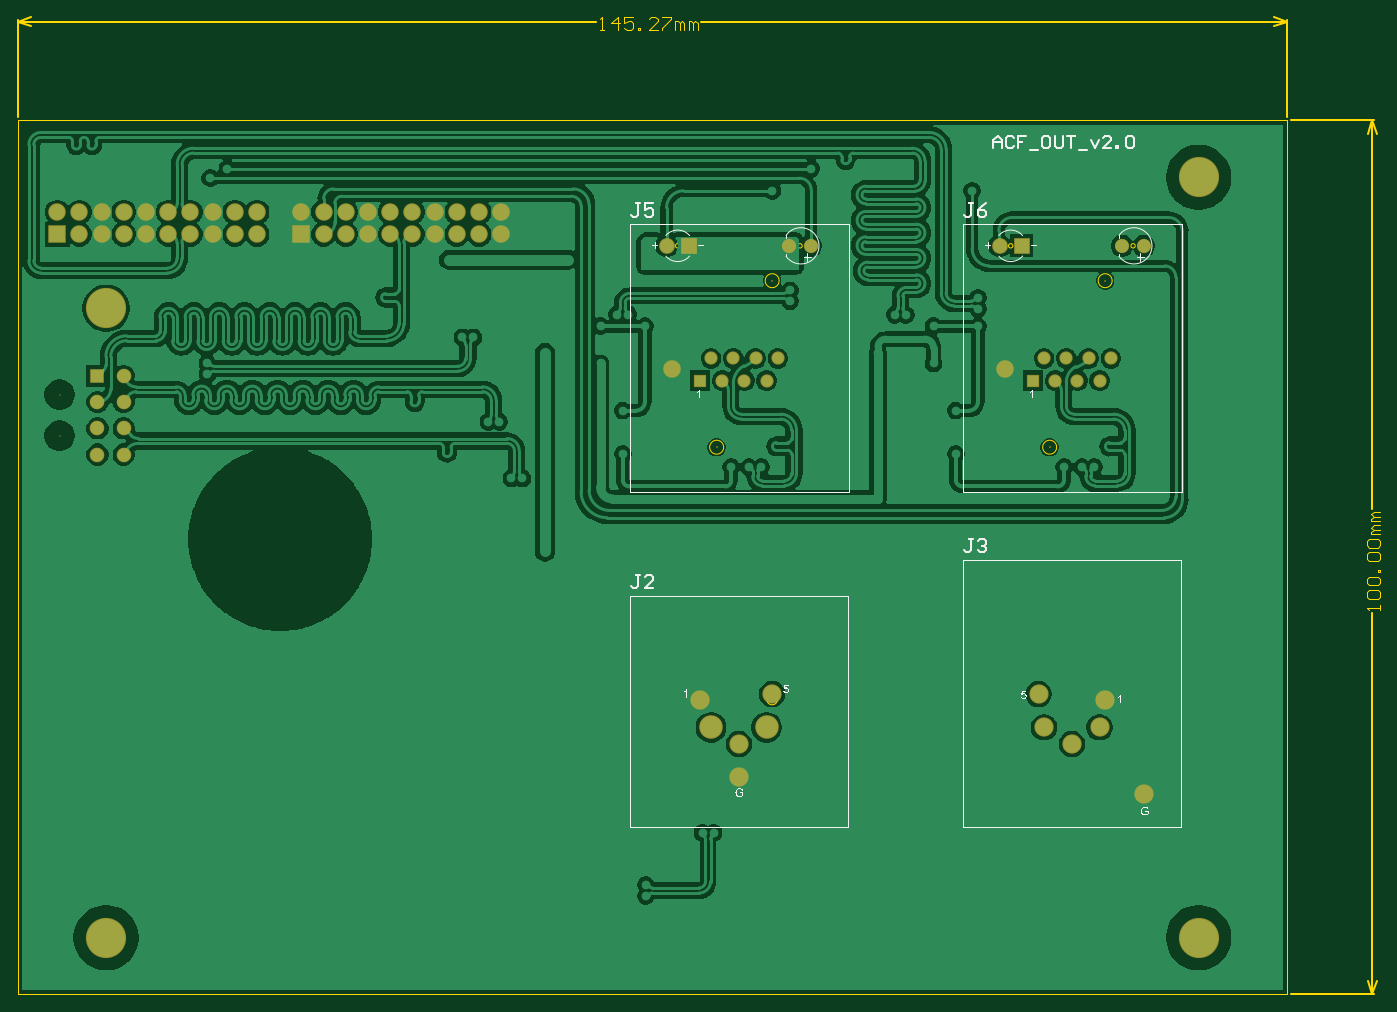
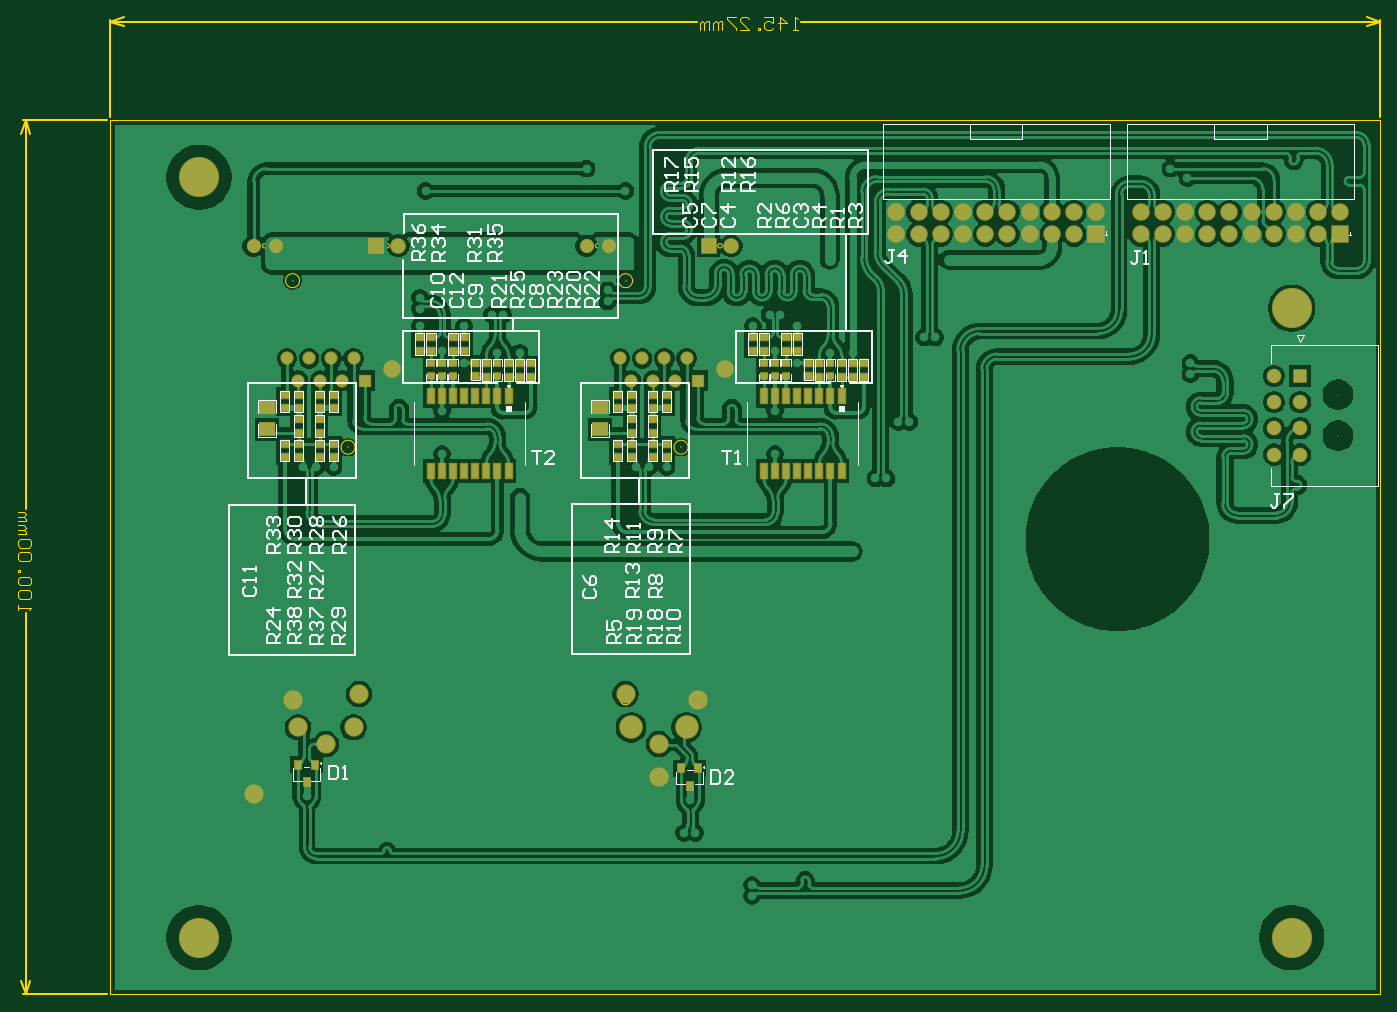
Circuit board: 10 layer files. Board 155.9 x 111.9 mm.
- bottom_copper: ACF_Out-v2.0.GBL (99476 bytes)
- bottom_silk: ACF_Out-v2.0.GBO (30894 bytes)
- paste: ACF_Out-v2.0.GBP (3103 bytes)
- bottom_mask: ACF_Out-v2.0.GBS (5526 bytes)
- outline: ACF_Out-v2.0.GKO (271 bytes)
- outline: ACF_Out-v2.0.GM1 (7138 bytes)
- top_copper: ACF_Out-v2.0.GTL (95390 bytes)
- top_silk: ACF_Out-v2.0.GTO (22822 bytes)
- paste: ACF_Out-v2.0.GTP (270 bytes)
- top_mask: ACF_Out-v2.0.GTS (2673 bytes)

=== bottom_copper: ACF_Out-v2.0.GBL (99476 bytes, source omitted) ===
=== bottom_silk: ACF_Out-v2.0.GBO (30894 bytes, source omitted) ===
=== paste: ACF_Out-v2.0.GBP ===
G04*
G04 #@! TF.GenerationSoftware,Altium Limited,Altium Designer,24.5.2 (23)*
G04*
G04 Layer_Color=128*
%FSLAX44Y44*%
%MOMM*%
G71*
G04*
G04 #@! TF.SameCoordinates,DB171CDF-FD1A-43B8-AFCB-F980BC985382*
G04*
G04*
G04 #@! TF.FilePolarity,Positive*
G04*
G01*
G75*
%ADD46R,0.8890X0.7620*%
%ADD47R,1.7780X1.5240*%
%ADD48R,0.8200X0.9200*%
%ADD49R,0.7600X1.6700*%
D46*
X692430Y722348D02*
D03*
Y707108D02*
D03*
X705130Y722348D02*
D03*
Y707108D02*
D03*
X679730Y722348D02*
D03*
Y707108D02*
D03*
X590830Y722094D02*
D03*
Y706854D02*
D03*
X603530Y722094D02*
D03*
Y706854D02*
D03*
X616230Y722094D02*
D03*
Y706854D02*
D03*
X628930Y707108D02*
D03*
Y722348D02*
D03*
X641630Y722094D02*
D03*
Y706854D02*
D03*
X654330Y722348D02*
D03*
Y707108D02*
D03*
X667030Y736715D02*
D03*
Y751955D02*
D03*
X679692D02*
D03*
Y736715D02*
D03*
X705130Y751955D02*
D03*
Y736715D02*
D03*
X717830D02*
D03*
Y751955D02*
D03*
X1022630Y722094D02*
D03*
Y706854D02*
D03*
X1009930Y722348D02*
D03*
Y707108D02*
D03*
X997230Y722094D02*
D03*
Y706854D02*
D03*
X984530Y722094D02*
D03*
Y706854D02*
D03*
X971830Y722094D02*
D03*
Y706854D02*
D03*
X1035330Y722348D02*
D03*
Y707108D02*
D03*
X1060730Y722348D02*
D03*
Y707108D02*
D03*
X1086130Y722348D02*
D03*
Y707108D02*
D03*
X1073430Y722348D02*
D03*
Y707108D02*
D03*
X1048030Y736715D02*
D03*
Y751955D02*
D03*
X1060692D02*
D03*
Y736715D02*
D03*
X1086130Y751955D02*
D03*
Y736715D02*
D03*
X1098830D02*
D03*
Y751955D02*
D03*
X856288Y686308D02*
D03*
Y671068D02*
D03*
X832412D02*
D03*
Y686308D02*
D03*
Y642874D02*
D03*
Y658114D02*
D03*
X1197450Y686308D02*
D03*
Y671068D02*
D03*
X1213412Y686308D02*
D03*
Y671068D02*
D03*
X1237288Y686308D02*
D03*
Y671068D02*
D03*
X1253250Y686308D02*
D03*
Y671068D02*
D03*
X1213412Y658114D02*
D03*
Y642874D02*
D03*
X1237288Y658114D02*
D03*
Y642874D02*
D03*
X1213412Y630174D02*
D03*
Y614934D02*
D03*
X1197450Y630174D02*
D03*
Y614934D02*
D03*
X1237288D02*
D03*
Y630174D02*
D03*
X1253250D02*
D03*
Y614934D02*
D03*
X856288Y658114D02*
D03*
Y642874D02*
D03*
X816450Y671068D02*
D03*
Y686308D02*
D03*
X872250D02*
D03*
Y671068D02*
D03*
Y630174D02*
D03*
Y614934D02*
D03*
X856288D02*
D03*
Y630174D02*
D03*
X832412D02*
D03*
Y614934D02*
D03*
X816450Y630174D02*
D03*
Y614934D02*
D03*
D47*
X1273730Y646430D02*
D03*
Y671830D02*
D03*
X892730Y646430D02*
D03*
Y671830D02*
D03*
D48*
X789940Y238550D02*
D03*
X780440Y258550D02*
D03*
X799440D02*
D03*
X1228370Y242730D02*
D03*
X1218870Y262730D02*
D03*
X1237870D02*
D03*
D49*
X616230Y684458D02*
D03*
X628930Y684458D02*
D03*
X641630Y684458D02*
D03*
X654330D02*
D03*
X667030D02*
D03*
X679730D02*
D03*
X692430Y684458D02*
D03*
X705130Y684458D02*
D03*
Y599158D02*
D03*
X692430Y599158D02*
D03*
X679730Y599158D02*
D03*
X667030D02*
D03*
X654330D02*
D03*
X641630D02*
D03*
X628930Y599158D02*
D03*
X616230Y599158D02*
D03*
X997230Y684458D02*
D03*
X1009930Y684458D02*
D03*
X1022630Y684458D02*
D03*
X1035330D02*
D03*
X1048030D02*
D03*
X1060730D02*
D03*
X1073430Y684458D02*
D03*
X1086130Y684458D02*
D03*
Y599158D02*
D03*
X1073430Y599158D02*
D03*
X1060730Y599158D02*
D03*
X1048030D02*
D03*
X1035330D02*
D03*
X1022630D02*
D03*
X1009930Y599158D02*
D03*
X997230Y599158D02*
D03*
M02*

=== bottom_mask: ACF_Out-v2.0.GBS ===
G04*
G04 #@! TF.GenerationSoftware,Altium Limited,Altium Designer,24.5.2 (23)*
G04*
G04 Layer_Color=16711935*
%FSLAX44Y44*%
%MOMM*%
G71*
G04*
G04 #@! TF.SameCoordinates,DB171CDF-FD1A-43B8-AFCB-F980BC985382*
G04*
G04*
G04 #@! TF.FilePolarity,Negative*
G04*
G01*
G75*
%ADD12C,0.1524*%
%ADD13C,1.6724*%
%ADD14R,1.6724X1.6724*%
%ADD15C,2.0032*%
%ADD16R,2.0032X2.0032*%
%ADD17C,1.8032*%
%ADD18R,1.8032X1.8032*%
%ADD19C,2.2032*%
%ADD20C,2.7032*%
%ADD21R,1.5112X1.5112*%
%ADD22C,1.5112*%
%ADD23C,1.6256*%
%ADD24C,0.2032*%
%ADD25C,4.6032*%
%ADD51R,1.0090X0.8820*%
%ADD52R,1.0922X0.9652*%
%ADD53R,1.9812X1.7272*%
%ADD54R,1.0232X1.1232*%
%ADD55R,0.9632X1.8732*%
D12*
X48236Y639252D02*
D03*
Y686252D02*
D03*
D13*
X121436Y617752D02*
D03*
Y647752D02*
D03*
Y677752D02*
D03*
Y707752D02*
D03*
X91436Y617752D02*
D03*
Y647752D02*
D03*
Y677752D02*
D03*
D14*
Y707752D02*
D03*
D15*
X274056Y895245D02*
D03*
X274056Y869845D02*
D03*
X248656Y895245D02*
D03*
Y869845D02*
D03*
X223256Y895245D02*
D03*
Y869845D02*
D03*
X197856Y895245D02*
D03*
Y869845D02*
D03*
X172456Y895245D02*
D03*
X172456Y869845D02*
D03*
X147056Y895245D02*
D03*
X147056Y869845D02*
D03*
X121656Y895245D02*
D03*
Y869845D02*
D03*
X96256Y895245D02*
D03*
Y869845D02*
D03*
X70856Y895245D02*
D03*
Y869845D02*
D03*
X45456Y895245D02*
D03*
X324856D02*
D03*
X350256Y869845D02*
D03*
Y895245D02*
D03*
X375656Y869845D02*
D03*
Y895245D02*
D03*
X401056Y869845D02*
D03*
Y895245D02*
D03*
X426456Y869845D02*
D03*
X426456Y895245D02*
D03*
X451856Y869845D02*
D03*
X451856Y895245D02*
D03*
X477256Y869845D02*
D03*
Y895245D02*
D03*
X502656Y869845D02*
D03*
Y895245D02*
D03*
X528056Y869845D02*
D03*
Y895245D02*
D03*
X553456Y869845D02*
D03*
X553456Y895245D02*
D03*
X749100Y715050D02*
D03*
X1130100D02*
D03*
D16*
X45456Y869845D02*
D03*
X324856D02*
D03*
D17*
X742600Y856550D02*
D03*
X1123600D02*
D03*
D18*
X768000D02*
D03*
X1149000D02*
D03*
D19*
X825300Y248550D02*
D03*
Y286650D02*
D03*
X863400Y343800D02*
D03*
X780850Y337450D02*
D03*
X1288850Y229500D02*
D03*
X1206300Y286650D02*
D03*
X1174550Y305700D02*
D03*
X1238050D02*
D03*
X1244400Y337450D02*
D03*
X1168200Y343800D02*
D03*
D20*
X857050Y305700D02*
D03*
X793550D02*
D03*
D21*
X780850Y702350D02*
D03*
X1161850D02*
D03*
D22*
X793550Y727750D02*
D03*
X806250Y702350D02*
D03*
X818950Y727750D02*
D03*
X831650Y702350D02*
D03*
X844350Y727750D02*
D03*
X857050Y702350D02*
D03*
X869750Y727750D02*
D03*
X1174550D02*
D03*
X1187250Y702350D02*
D03*
X1199950Y727750D02*
D03*
X1212650Y702350D02*
D03*
X1225350Y727750D02*
D03*
X1238050Y702350D02*
D03*
X1250750Y727750D02*
D03*
D23*
X908000Y856550D02*
D03*
X882600D02*
D03*
X1289000D02*
D03*
X1263600D02*
D03*
D24*
X863400Y816650D02*
D03*
X799900Y626150D02*
D03*
X1244400Y816650D02*
D03*
X1180900Y626150D02*
D03*
D25*
X1351350Y935000D02*
D03*
Y65000D02*
D03*
X101350D02*
D03*
Y785000D02*
D03*
D51*
X692430Y722348D02*
D03*
Y707108D02*
D03*
X705130Y722348D02*
D03*
Y707108D02*
D03*
X679730Y722348D02*
D03*
Y707108D02*
D03*
X628930D02*
D03*
Y722348D02*
D03*
X1009930D02*
D03*
Y707108D02*
D03*
X1060730Y722348D02*
D03*
Y707108D02*
D03*
X1086130Y722348D02*
D03*
Y707108D02*
D03*
X1073430Y722348D02*
D03*
Y707108D02*
D03*
D52*
X590830Y722094D02*
D03*
Y706854D02*
D03*
X603530Y722094D02*
D03*
Y706854D02*
D03*
X616230Y722094D02*
D03*
Y706854D02*
D03*
X641630Y722094D02*
D03*
Y706854D02*
D03*
X654330Y722348D02*
D03*
Y707108D02*
D03*
X667030Y736715D02*
D03*
Y751955D02*
D03*
X679692D02*
D03*
Y736715D02*
D03*
X705130Y751955D02*
D03*
Y736715D02*
D03*
X717830D02*
D03*
Y751955D02*
D03*
X1022630Y722094D02*
D03*
Y706854D02*
D03*
X997230Y722094D02*
D03*
Y706854D02*
D03*
X984530Y722094D02*
D03*
Y706854D02*
D03*
X971830Y722094D02*
D03*
Y706854D02*
D03*
X1035330Y722348D02*
D03*
Y707108D02*
D03*
X1048030Y736715D02*
D03*
Y751955D02*
D03*
X1060692D02*
D03*
Y736715D02*
D03*
X1086130Y751955D02*
D03*
Y736715D02*
D03*
X1098830D02*
D03*
Y751955D02*
D03*
X856288Y686308D02*
D03*
Y671068D02*
D03*
X832412D02*
D03*
Y686308D02*
D03*
Y642874D02*
D03*
Y658114D02*
D03*
X1197450Y686308D02*
D03*
Y671068D02*
D03*
X1213412Y686308D02*
D03*
Y671068D02*
D03*
X1237288Y686308D02*
D03*
Y671068D02*
D03*
X1253250Y686308D02*
D03*
Y671068D02*
D03*
X1213412Y658114D02*
D03*
Y642874D02*
D03*
X1237288Y658114D02*
D03*
Y642874D02*
D03*
X1213412Y630174D02*
D03*
Y614934D02*
D03*
X1197450Y630174D02*
D03*
Y614934D02*
D03*
X1237288D02*
D03*
Y630174D02*
D03*
X1253250D02*
D03*
Y614934D02*
D03*
X856288Y658114D02*
D03*
Y642874D02*
D03*
X816450Y671068D02*
D03*
Y686308D02*
D03*
X872250D02*
D03*
Y671068D02*
D03*
Y630174D02*
D03*
Y614934D02*
D03*
X856288D02*
D03*
Y630174D02*
D03*
X832412D02*
D03*
Y614934D02*
D03*
X816450Y630174D02*
D03*
Y614934D02*
D03*
D53*
X1273730Y646430D02*
D03*
Y671830D02*
D03*
X892730Y646430D02*
D03*
Y671830D02*
D03*
D54*
X789940Y238550D02*
D03*
X780440Y258550D02*
D03*
X799440D02*
D03*
X1228370Y242730D02*
D03*
X1218870Y262730D02*
D03*
X1237870D02*
D03*
D55*
X616230Y684458D02*
D03*
X628930Y684458D02*
D03*
X641630Y684458D02*
D03*
X654330D02*
D03*
X667030D02*
D03*
X679730D02*
D03*
X692430Y684458D02*
D03*
X705130Y684458D02*
D03*
Y599158D02*
D03*
X692430Y599158D02*
D03*
X679730Y599158D02*
D03*
X667030D02*
D03*
X654330D02*
D03*
X641630D02*
D03*
X628930Y599158D02*
D03*
X616230Y599158D02*
D03*
X997230Y684458D02*
D03*
X1009930Y684458D02*
D03*
X1022630Y684458D02*
D03*
X1035330D02*
D03*
X1048030D02*
D03*
X1060730D02*
D03*
X1073430Y684458D02*
D03*
X1086130Y684458D02*
D03*
Y599158D02*
D03*
X1073430Y599158D02*
D03*
X1060730Y599158D02*
D03*
X1048030D02*
D03*
X1035330D02*
D03*
X1022630D02*
D03*
X1009930Y599158D02*
D03*
X997230Y599158D02*
D03*
M02*

=== outline: ACF_Out-v2.0.GKO ===
G04*
G04 #@! TF.GenerationSoftware,Altium Limited,Altium Designer,24.5.2 (23)*
G04*
G04 Layer_Color=16711935*
%FSLAX44Y44*%
%MOMM*%
G71*
G04*
G04 #@! TF.SameCoordinates,DB171CDF-FD1A-43B8-AFCB-F980BC985382*
G04*
G04*
G04 #@! TF.FilePolarity,Positive*
G04*
G01*
G75*
M02*

=== outline: ACF_Out-v2.0.GM1 (7138 bytes, source omitted) ===
=== top_copper: ACF_Out-v2.0.GTL (95390 bytes, source omitted) ===
=== top_silk: ACF_Out-v2.0.GTO (22822 bytes, source omitted) ===
=== paste: ACF_Out-v2.0.GTP ===
G04*
G04 #@! TF.GenerationSoftware,Altium Limited,Altium Designer,24.5.2 (23)*
G04*
G04 Layer_Color=8421504*
%FSLAX44Y44*%
%MOMM*%
G71*
G04*
G04 #@! TF.SameCoordinates,DB171CDF-FD1A-43B8-AFCB-F980BC985382*
G04*
G04*
G04 #@! TF.FilePolarity,Positive*
G04*
G01*
G75*
M02*

=== top_mask: ACF_Out-v2.0.GTS ===
G04*
G04 #@! TF.GenerationSoftware,Altium Limited,Altium Designer,24.5.2 (23)*
G04*
G04 Layer_Color=8388736*
%FSLAX44Y44*%
%MOMM*%
G71*
G04*
G04 #@! TF.SameCoordinates,DB171CDF-FD1A-43B8-AFCB-F980BC985382*
G04*
G04*
G04 #@! TF.FilePolarity,Negative*
G04*
G01*
G75*
%ADD12C,0.1524*%
%ADD13C,1.6724*%
%ADD14R,1.6724X1.6724*%
%ADD15C,2.0032*%
%ADD16R,2.0032X2.0032*%
%ADD17C,1.8032*%
%ADD18R,1.8032X1.8032*%
%ADD19C,2.2032*%
%ADD20C,2.7032*%
%ADD21R,1.5112X1.5112*%
%ADD22C,1.5112*%
%ADD23C,1.6256*%
%ADD24C,0.2032*%
%ADD25C,4.6032*%
D12*
X48236Y639252D02*
D03*
Y686252D02*
D03*
D13*
X121436Y617752D02*
D03*
Y647752D02*
D03*
Y677752D02*
D03*
Y707752D02*
D03*
X91436Y617752D02*
D03*
Y647752D02*
D03*
Y677752D02*
D03*
D14*
Y707752D02*
D03*
D15*
X274056Y895245D02*
D03*
X274056Y869845D02*
D03*
X248656Y895245D02*
D03*
Y869845D02*
D03*
X223256Y895245D02*
D03*
Y869845D02*
D03*
X197856Y895245D02*
D03*
Y869845D02*
D03*
X172456Y895245D02*
D03*
X172456Y869845D02*
D03*
X147056Y895245D02*
D03*
X147056Y869845D02*
D03*
X121656Y895245D02*
D03*
Y869845D02*
D03*
X96256Y895245D02*
D03*
Y869845D02*
D03*
X70856Y895245D02*
D03*
Y869845D02*
D03*
X45456Y895245D02*
D03*
X324856D02*
D03*
X350256Y869845D02*
D03*
Y895245D02*
D03*
X375656Y869845D02*
D03*
Y895245D02*
D03*
X401056Y869845D02*
D03*
Y895245D02*
D03*
X426456Y869845D02*
D03*
X426456Y895245D02*
D03*
X451856Y869845D02*
D03*
X451856Y895245D02*
D03*
X477256Y869845D02*
D03*
Y895245D02*
D03*
X502656Y869845D02*
D03*
Y895245D02*
D03*
X528056Y869845D02*
D03*
Y895245D02*
D03*
X553456Y869845D02*
D03*
X553456Y895245D02*
D03*
X749100Y715050D02*
D03*
X1130100D02*
D03*
D16*
X45456Y869845D02*
D03*
X324856D02*
D03*
D17*
X742600Y856550D02*
D03*
X1123600D02*
D03*
D18*
X768000D02*
D03*
X1149000D02*
D03*
D19*
X825300Y248550D02*
D03*
Y286650D02*
D03*
X863400Y343800D02*
D03*
X780850Y337450D02*
D03*
X1288850Y229500D02*
D03*
X1206300Y286650D02*
D03*
X1174550Y305700D02*
D03*
X1238050D02*
D03*
X1244400Y337450D02*
D03*
X1168200Y343800D02*
D03*
D20*
X857050Y305700D02*
D03*
X793550D02*
D03*
D21*
X780850Y702350D02*
D03*
X1161850D02*
D03*
D22*
X793550Y727750D02*
D03*
X806250Y702350D02*
D03*
X818950Y727750D02*
D03*
X831650Y702350D02*
D03*
X844350Y727750D02*
D03*
X857050Y702350D02*
D03*
X869750Y727750D02*
D03*
X1174550D02*
D03*
X1187250Y702350D02*
D03*
X1199950Y727750D02*
D03*
X1212650Y702350D02*
D03*
X1225350Y727750D02*
D03*
X1238050Y702350D02*
D03*
X1250750Y727750D02*
D03*
D23*
X908000Y856550D02*
D03*
X882600D02*
D03*
X1289000D02*
D03*
X1263600D02*
D03*
D24*
X863400Y816650D02*
D03*
X799900Y626150D02*
D03*
X1244400Y816650D02*
D03*
X1180900Y626150D02*
D03*
D25*
X1351350Y935000D02*
D03*
Y65000D02*
D03*
X101350D02*
D03*
Y785000D02*
D03*
M02*
